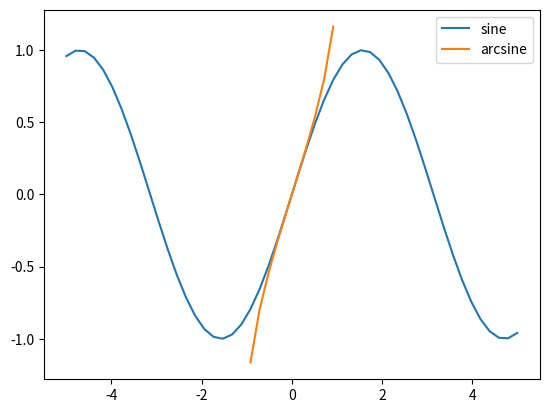

Write Python code to recreate this figure.
# path : numpy_test5.py

# 기본 삼각함수 사용하기

import numpy as np
import matplotlib.pyplot as plt

# 사인 곡선 그래프 그리기
x = np.linspace(-5, 5, 50) # -5와 5사이에 50개의 데이터를 무작위로 뽑는다
sin = np.sin(x)
plt.plot(x, sin, label='sine')
plt.legend()
# plt.show()

# 역삼각 함수 그래프 그리기
x2 = np.linspace(-5, 5, 50) # -5와 5사이에 50개의 데이터를 무작위로 뽑는다
arcsin = np.arcsin(x2)
plt.plot(x2, arcsin, label='arcsine')
plt.legend()
# plt.show()

# 인덱스 배열 (indexed array) : 펜시 인덱싱(fancy indexing)
# 일반적인 값 추출을 위한 배열 인덱싱은 배열변수[인덱스순번]
# numpy 가 제공하는 다른 표현의 배열 인덱싱 방식임

# bool 배열 인덱싱과 정수 배열 인덱싱 방식 2가지 있음
# 인덱싱을 위한 별도 배열을 만들어서 사용하는 방식임
# 주의 : 값을 가진 인덱싱 대상과 인덱싱을 위한 배열의 크기(갯수)가 반드시 일치해야함

# 1. bool 배열 인덱싱으로 배열값 추출하기
# True, False로 이루어진 배열 만듦 => 값 추출할 인덱싱 위치에 True를 지정하는 방식
# 예 : 홀수 값들이 있는 위치 지정으로 홀수 값들만 추출하는 경우
ar = np.array([1, 2, 3, 4, 5, 6, 7, 8, 9, 10])
idx_array = np.array([True, False, True, False, True, False, True, False, True, False])
print(ar[idx_array]) # 배열변수[인덱싱배열명]  # True 위치의 값만 뽑아내짐

# 벡터화 연산 또는 조건문 연산을 사용할 수도 있음
print(ar % 2) # ar[0] % 2, ar[1] % 2, ar[2] % 2, ...
# [1 0 1 0 1 0 1 0 1 0]  1이 True, 0이 False
# 이 결과값을 연산에 이용할 수 있음

print(ar % 2 == 0)  # ar[0] % 2 == 0, ar[1] % 2 == 0, ar[2] % 2 == 0, ...
# [False  True False  True False  True False  True False  True]  
# 아까처럼 직접만드는 대신 위와 같은 연산으로 True False 배열을 만들수도 있음
print(ar[ar % 2 == 0])  # True인 짝수 값만 골라냄


# 2. 정수 배열 인덱싱
# 인덱싱을 위한 배열을 만들 때, 추출할 인덱스 위치에 대한 숫자를 배열로 만듦
ar2 = np.array([11, 22, 33, 44, 55, 66, 77, 88, 99])
idx_array2 = np.array([0, 2, 5, 7, 8]) # 골라낼 인덱스 숫자 표기
print(ar2[idx_array2]) # [11 33 66 88 99]
# 특정한 규칙이 없는 값을 골라내고자 할 때 사용할 수 있음


# 정수 인덱싱 배열은 크기가 대상 배열의 크기와 일치하지 않아도 됨
# 값을 가진 대상 배열보다 크기가 커도 됨
idx_array3 = np.array([0, 0, 0, 0, 1, 1, 1, 1, 1, 2, 2, 2, 2])
print(ar2[idx_array3]) # [11 11 11 11 22 22 22 22 22 33 33 33 33]
# 정수 인덱싱 배열은 배열 갯수 안맞춰도 됨


# 배열 인덱싱은 다차원배열의 각 차원에 대해서도 적용할 수 있음
ar3 = np.array([[1, 2, 3, 4], [5, 6, 7, 8], [9, 10, 11, 12]])  # 3행4열
print(ar3)
print(ar3[:, True, False, False, True])  # [모든행, [bool값]] 각 행의 0열, 3열
print(ar3[[2, 0, 1], :])  # [[숫자값], 모든열]  2행 0행 1행 순으로 모든 열값 추출


# 데이터 샘플링 (표본 추출) : choice() 함수 사용
# np.random,=.choice(a, size=None, replace=True, p=None)
# a : 배열변수 (배열값을 사용해도 됨), 정수숫자(range(정수) 범위의 랜덤값을 만듦)
# size : 정수숫자, 추출할 데이터 갯수 지정
# replace : True | False, 같은 값 여러번 선택 가능(True) | 불가능(False) 여부 지정
# p : 배열 변수나 배열표기, 각 값의 선택 확률을 지정함 (단, 확률의 합계는 1이어야함)

ch1 = np.random.choice(5, 5, replace=False)  # 0에서 5까지의 수 중에 무작위(shuffle) 5개, 중복허용안함
print(ch1)
print(type(ch1)) # <class 'numpy.ndarray'>

ch2 = np.random.choice(5, 3, replace=False)  # 0에서 5까지의 수 중에 무작위(shuffle) 3개, 중복허용안함
print(ch2)
print(type(ch2))

ch3 = np.random.choice(5, 10, p=[0.1, 0, 0.3, 0.6, 0])  # 0에서 5까지의 수 중에 무작위(shuffle) 10개, 중복허용, 값선택확률지정
print(ch3) # [0 0 3 2 3 3 0 0 3 3]  비중이 항상 같게 나오는 것은 아닌듯... 10%인 0이 30%인 2보다 많이 나옴
print(type(ch3))

# numpy에서 제공되는 난수생성함수 3가지
# rand, randn, randint
# rand(겟수): 0.0 <= 난수 < 1.0 사이의 균일한 확률분포로 난수를 갯수만큼 발생
r1 = np.random.rand(10)
print(r1)
print(type(r1))

r2 = np.random.rand(3, 5) # 3행 5열의 2차원배열 생성하고 15개의 난수 발생
print(r2)
print(type(r2))

# randn(갯수)
# 기댓값이 0이고 표준편차가 1인 표준정규분포를 따르는 난수를 생성함
# 표준정규분포 : 숫자들이 가운데로 많이 모이고 가장자리로 갈수록 적어짐
# 기댓값 : 평균
# 숫자들이 0을 중심으로 모여있다는 의미
# 표준편차 : 값이 퍼져있는 정도(평균의 차이, 표준편차가 1이면 -1 <= 0 <= 1 범위의 값이 많이 모여있다는 의미)
r3 = np.random.randn(10)
print(r3)
print(type(r3))
print(r3.shape)

r4 = np.random.randn(3, 5)  # 3행 5열의 2차원배열 생성
print(r4)
print(type(r4))
print(r4.shape)


# randint(low, high=None, size=None)
# low <= 난수 < high 사이의 정수를 size 갯수만큼 발생시킨 배열 생성
# high가 생략되면, 0 - low 까지의 범위에서 값 발생
r5 = np.random.randint(10, size=10) # 0 <= 정수난수 < 10 사이의 정수 10개 발생
print(r5)
print(type(r5))
print(r5.shape)

r6 = np.random.randint(10, 20, size=10) # 10 <= 정수난수 < 20 사이의 정수 10개 발생
print(r6)
print(type(r6))
print(r6.shape)

r6 = np.random.randint(10, 20, size=(3, 5)) # 10 <= 정수난수 < 20 사이의 정수 15개 2차원 배열로 발생
print(r6)
print(type(r6))
print(r6.shape)
